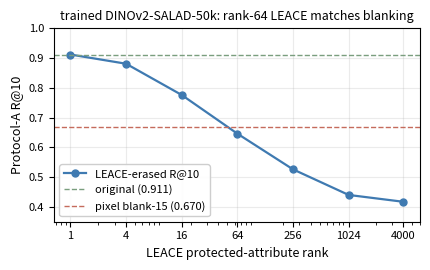

Reproduce this figure in Python. (Note: this script raises an exception after producing the figure.)
"""LEACE rank-sweep figure for the appendix.

Plots R@10 vs LEACE rank for trained DINOv2-SALAD-50k. Pixel-blanking
delta drawn as a horizontal reference line. The curve crosses the
blanking delta near rank-64.
"""
from __future__ import annotations

from pathlib import Path

import matplotlib
matplotlib.use("Agg")
import matplotlib.pyplot as plt
import numpy as np

ROOT = Path("/scratch/hkanpak21/VISWORD")
OUT = ROOT / "paper/report_template/figures/leace_rank_sweep.pdf"

# From runs/_trained_descr/dinov2_salad_50k_rank_sweep.txt
ranks       = np.array([1,    4,    16,   64,   256,  1024, 4000])
expl_var    = np.array([0.20, 0.31, 0.52, 0.70, 0.83, 0.95, 1.00])
r10_leace   = np.array([0.912, 0.881, 0.776, 0.646, 0.526, 0.440, 0.417])
r10_orig    = 0.911
r10_blank   = 0.670

fig, ax = plt.subplots(1, 1, figsize=(4.4, 2.8))
ax.semilogx(ranks, r10_leace, "o-", color="#3F7AB1", linewidth=1.6,
            markersize=5, label="LEACE-erased R@10")
ax.axhline(r10_orig,  color="#7A9E7E", linestyle="--", linewidth=1.0,
           label=f"original ({r10_orig:.3f})")
ax.axhline(r10_blank, color="#C56B5C", linestyle="--", linewidth=1.0,
           label=f"pixel blank-15 ({r10_blank:.3f})")
ax.set_xlabel("LEACE protected-attribute rank", fontsize=9)
ax.set_ylabel("Protocol-A R@10", fontsize=9)
ax.set_xticks(ranks)
ax.set_xticklabels([str(r) for r in ranks], fontsize=8)
ax.tick_params(axis="y", labelsize=8)
ax.set_ylim(0.35, 1.0)
ax.grid(alpha=0.25)
ax.legend(loc="lower left", fontsize=8, framealpha=0.95)
ax.set_title("trained DINOv2-SALAD-50k: rank-64 LEACE matches blanking",
             fontsize=9)
fig.tight_layout()
OUT.parent.mkdir(parents=True, exist_ok=True)
fig.savefig(OUT, bbox_inches="tight")
print(f"wrote {OUT}")
